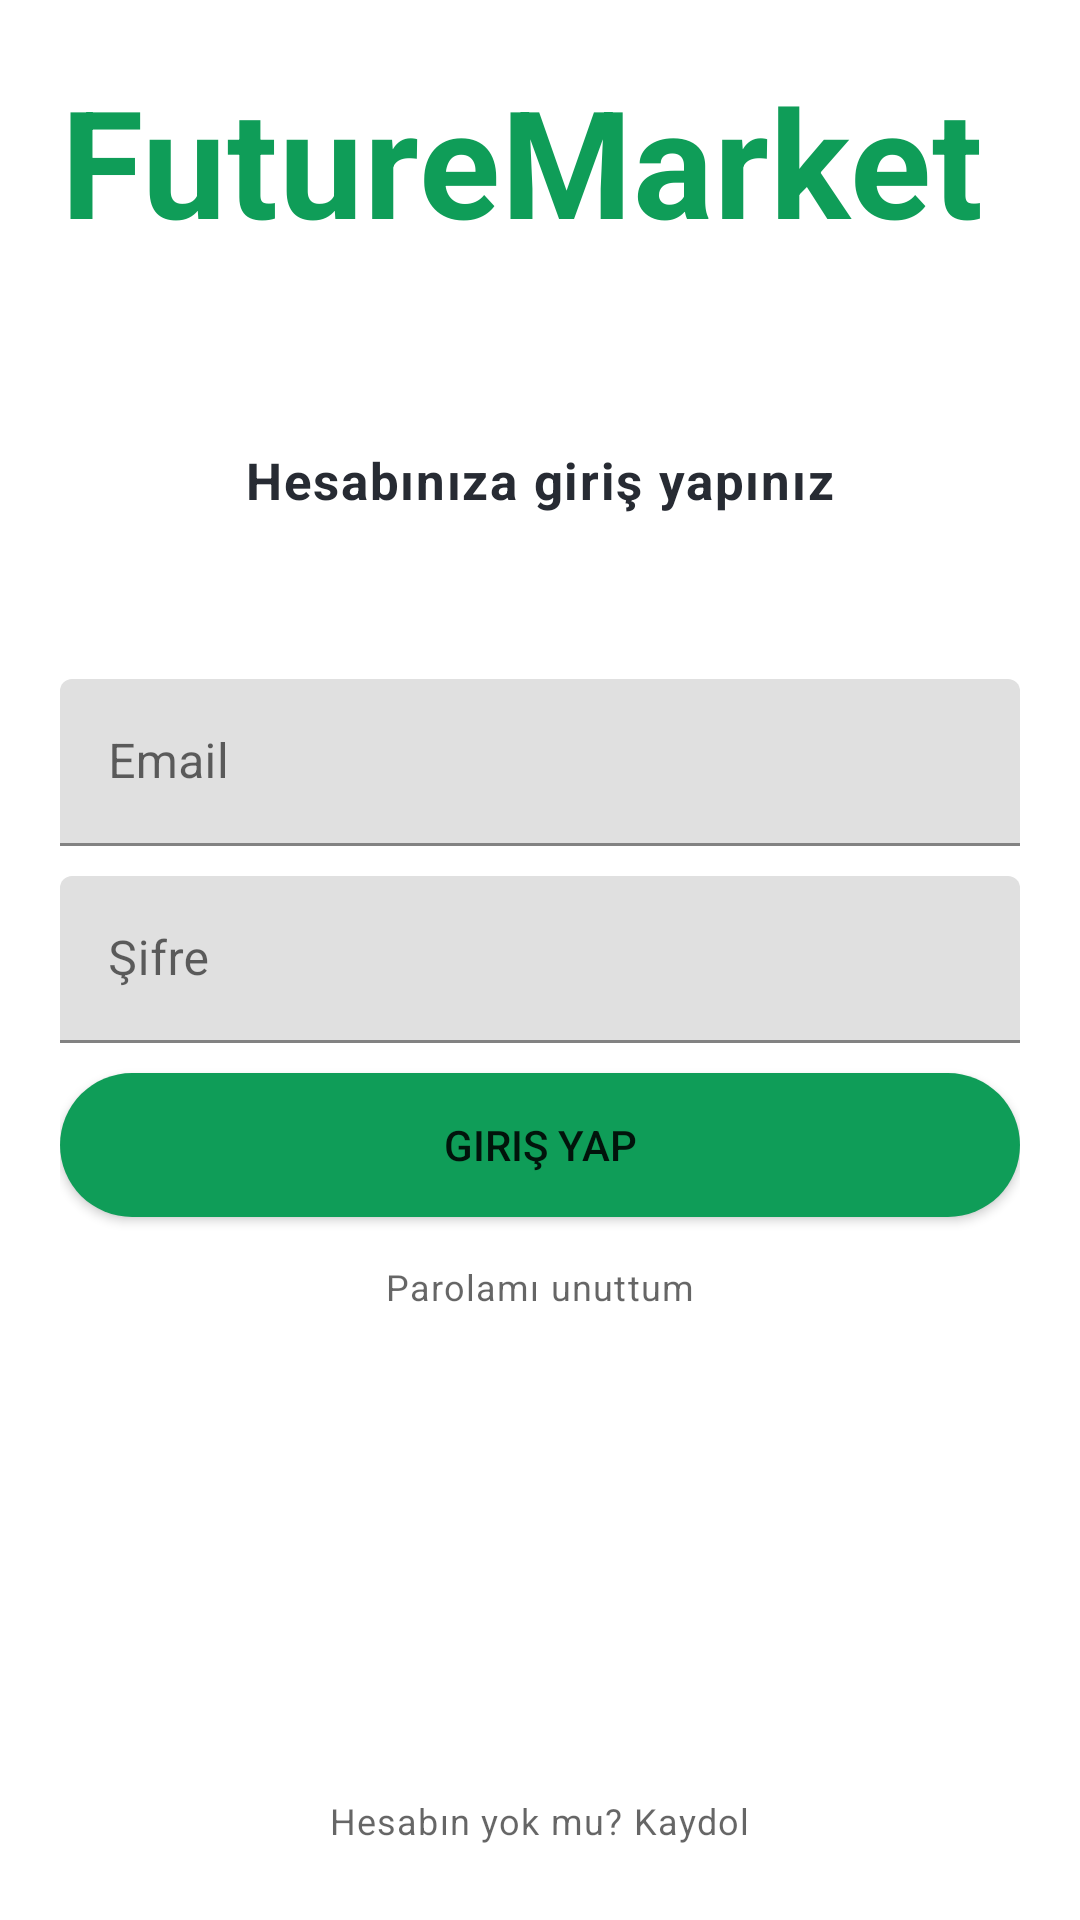

Produce the Android XML layout that renders to this screen, including the resource entries it uses.
<!-- AndroidManifest.xml: application theme Theme.FutureMarket4 -->
<!-- res/layout/activity_login.xml -->
<RelativeLayout xmlns:android="http://schemas.android.com/apk/res/android"
    xmlns:app="http://schemas.android.com/apk/res-auto"
    xmlns:tools="http://schemas.android.com/tools"
    android:layout_width="match_parent"
    android:layout_height="match_parent"
    android:padding="20dp"
    tools:context=".LoginActivity">



    <TextView
        android:id="@+id/titleLabeltv"
        android:layout_width="wrap_content"
        android:layout_height="wrap_content"
        android:layout_centerHorizontal="true"
        android:text="FutureMarket "
        android:textSize="50dp"
        android:textStyle="bold"
        android:textColor="#0F9D58"
        style="@style/TextAppearance.MaterialComponents.Headline4"/>

    

    <TextView
        style="@style/TextAppearance.MaterialComponents.Caption"
        android:layout_width="wrap_content"
        android:layout_height="wrap_content"
        android:layout_above="@+id/emailTil"
        android:layout_below="@id/titleLabeltv"
        android:layout_centerInParent="true"
        android:layout_centerVertical="true"
        android:layout_marginTop="62dp"
        android:layout_marginBottom="-24dp"
        android:text="Hesabınıza giriş yapınız"
        android:textColor="@color/black_shade2"
        android:textSize="17dp"
        android:textStyle="bold" />

    <com.google.android.material.textfield.TextInputLayout
    android:id="@+id/emailTil"
    android:layout_above="@+id/sifreTil"
    android:layout_marginBottom="10dp"
    android:layout_width="match_parent"
    android:layout_height="wrap_content">

    <com.google.android.material.textfield.TextInputEditText

        android:id="@+id/emailEt"
        android:layout_width="match_parent"
        android:layout_height="wrap_content"
        android:hint="Email"
        android:inputType="textEmailAddress"/>



</com.google.android.material.textfield.TextInputLayout>

    
    <com.google.android.material.textfield.TextInputLayout
        android:layout_width="match_parent"
        android:layout_height="wrap_content"
        android:id="@+id/sifreTil"
        android:layout_centerInParent="true">

        <com.google.android.material.textfield.TextInputEditText

        android:id="@+id/sifreEt"
            android:layout_width="match_parent"
            android:layout_height="wrap_content"
            android:inputType="textPassword"
            android:hint="Şifre"/>
    </com.google.android.material.textfield.TextInputLayout>

    
    <Button
        android:id="@+id/GirisBtn"
        android:layout_width="match_parent"
        android:layout_height="wrap_content"
        android:text="Giriş Yap"
        android:layout_below="@+id/sifreTil"
        android:layout_marginTop="10dp"
        android:background="@drawable/buttondesign"/>

    

    <TextView
        android:id="@+id/forgotpass"
        style="@style/TextAppearance.MaterialComponents.Caption"
        android:layout_width="wrap_content"
        android:layout_height="wrap_content"
        android:layout_alignParentBottom="true"
        android:layout_marginBottom="5dp"
         android:layout_centerInParent="true"
        android:padding="15dp"
        android:layout_below="@+id/GirisBtn"

        android:text="@string/forgotpass" />

    <TextView
        android:id="@+id/Noaccount"
        android:layout_width="wrap_content"
        android:layout_height="wrap_content"
        android:text="@string/no_account"
        android:layout_alignParentBottom="true"
        android:padding="5dp"
        android:layout_centerHorizontal="true"
        style="@style/TextAppearance.MaterialComponents.Caption"/>





</RelativeLayout>
<!-- resources referenced by this layout -->
<resources>
  <color name="black_shade2">#272B33</color>
  <!-- drawable buttondesign (drawable) -->
  <?xml version="1.0" encoding="utf-8"?>
  <shape xmlns:android="http://schemas.android.com/apk/res/android">
  
  
      <gradient android:startColor="#0F9D58" android:endColor="#0F9D58" />
  
      <corners android:radius="100dp"/>
  
  
  
  </shape>
  <string name="forgotpass">Parolamı unuttum</string>
  <string name="no_account">Hesabın yok mu? Kaydol</string>
  <style name="Theme.FutureMarket4" parent="Theme.MaterialComponents.DayNight.DarkActionBar">
          
          <item name="colorPrimary">@color/purple_500</item>
          <item name="colorPrimaryVariant">@color/purple_700</item>
          <item name="colorOnPrimary">@color/white</item>
          
          <item name="colorSecondary">@color/teal_200</item>
          <item name="colorSecondaryVariant">@color/teal_700</item>
          <item name="colorOnSecondary">@color/black</item>
          
          <item name="android:statusBarColor">?attr/colorPrimaryVariant</item>
          
      </style>
  <color name="purple_500">#0F9D58</color>
  <color name="purple_700">#0F9D58</color>
  <color name="white">#FFFFFFFF</color>
  <color name="teal_200">#0F9D58</color>
  <color name="teal_700">#FF018786</color>
  <color name="black">#FF000000</color>
</resources>
